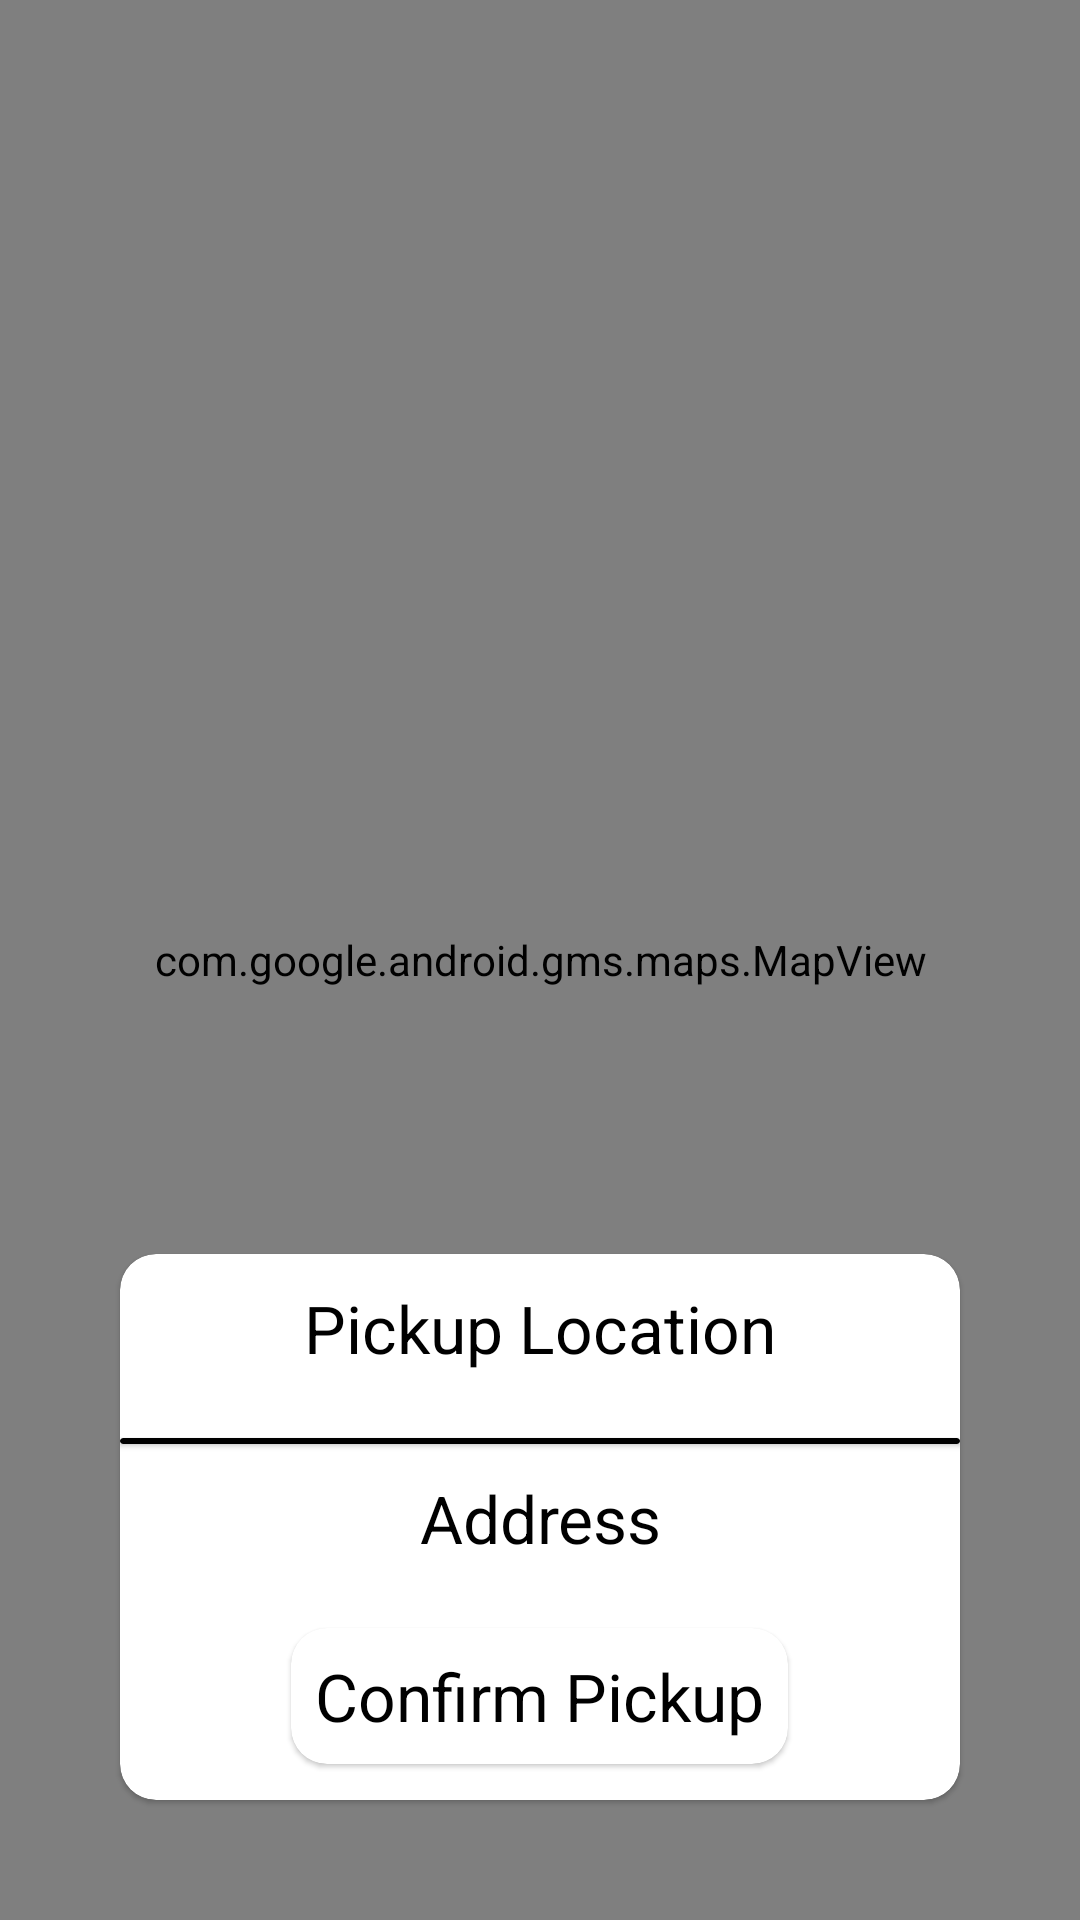

Reconstruct the res/layout file that produces this screen, plus the resources it refers to.
<!-- AndroidManifest.xml: application theme Theme.TheGoodWay -->
<!-- res/layout/activity_donor_location.xml -->
<?xml version="1.0" encoding="utf-8"?>
<androidx.constraintlayout.widget.ConstraintLayout
    xmlns:android="http://schemas.android.com/apk/res/android"
    xmlns:app="http://schemas.android.com/apk/res-auto"
    xmlns:tools="http://schemas.android.com/tools"
    android:layout_width="match_parent"
    android:layout_height="match_parent"
    tools:context=".DonorLocationActivity"
    android:background="@color/black">

    <com.google.android.gms.maps.MapView
        android:id="@+id/mapview"
        android:layout_width="match_parent"
        android:layout_height="match_parent"/>

    <com.google.android.material.card.MaterialCardView
        android:layout_width="match_parent"
        android:layout_height="wrap_content"
        android:layout_margin="40dp"
        app:layout_constraintBottom_toBottomOf="parent"
        app:layout_constraintStart_toStartOf="parent"
        app:layout_constraintEnd_toEndOf="parent"
        app:cardCornerRadius="12dp"
        app:cardBackgroundColor="@color/white">

        <RelativeLayout
            android:layout_width="match_parent"
            android:layout_height="wrap_content"
            android:orientation="vertical">

            <TextView
                android:id="@+id/txtExact"
                android:layout_width="match_parent"
                android:layout_height="wrap_content"
                android:layout_marginStart="10dp"
                android:layout_marginTop="10dp"
                android:layout_marginEnd="10dp"
                android:layout_marginBottom="10dp"
                android:text="Pickup Location"
                android:textAlignment="center"
                android:textColor="@color/black"
                android:textSize="22sp" />

            <com.google.android.material.card.MaterialCardView
                android:id="@+id/line"
                android:layout_width="match_parent"
                android:layout_height="2dp"
                app:layout_constraintTop_toBottomOf="@+id/txtExact"
                android:layout_marginTop="12dp"
                app:cardBackgroundColor="@color/black"
                android:layout_below="@+id/txtExact"/>

            <TextView
                android:id="@+id/txtAddress"
                android:layout_width="wrap_content"
                android:layout_height="wrap_content"
                android:layout_below="@+id/line"
                android:layout_centerHorizontal="true"
                android:layout_marginStart="10dp"
                android:layout_marginTop="10dp"
                android:layout_marginEnd="10dp"
                android:layout_marginBottom="10dp"
                android:text="Address"
                android:textAlignment="center"
                android:textColor="@color/black"
                android:textSize="22sp" />

            <com.google.android.material.card.MaterialCardView
                android:id="@+id/btnPickup"
                android:layout_width="wrap_content"
                android:layout_height="wrap_content"
                android:layout_below="@+id/txtAddress"
                app:cardCornerRadius="12dp"
                app:cardBackgroundColor="@color/white"
                android:layout_centerHorizontal="true"
                android:layout_margin="12dp">
                <TextView
                    android:layout_width="wrap_content"
                    android:layout_height="wrap_content"
                    android:text="Confirm Pickup"
                    android:textSize="22sp"
                    android:padding="8dp"
                    android:textColor="@color/black"/>
            </com.google.android.material.card.MaterialCardView>

        </RelativeLayout>

    </com.google.android.material.card.MaterialCardView>

</androidx.constraintlayout.widget.ConstraintLayout>
<!-- resources referenced by this layout -->
<resources>
  <style name="Theme.TheGoodWay" parent="Theme.MaterialComponents.DayNight.NoActionBar">
          
          <item name="colorPrimary">@color/purple_500</item>
          <item name="colorPrimaryVariant">@color/purple_700</item>
          <item name="colorOnPrimary">@color/white</item>
          
          <item name="colorSecondary">@color/teal_200</item>
          <item name="colorSecondaryVariant">@color/teal_700</item>
          <item name="colorOnSecondary">@color/black</item>
          
          <item name="android:statusBarColor">@color/black</item>
          
      </style>
  <!-- not gathered from this repository: default colours our renderer supplied (Android Studio template values) -->
  <color name="purple_500">#FF6200EE</color>
  <color name="purple_700">#FF3700B3</color>
  <color name="teal_200">#FF03DAC5</color>
  <color name="teal_700">#FF018786</color>
  <color name="black">#FF000000</color>
  <color name="white">#FFFFFFFF</color>
</resources>
